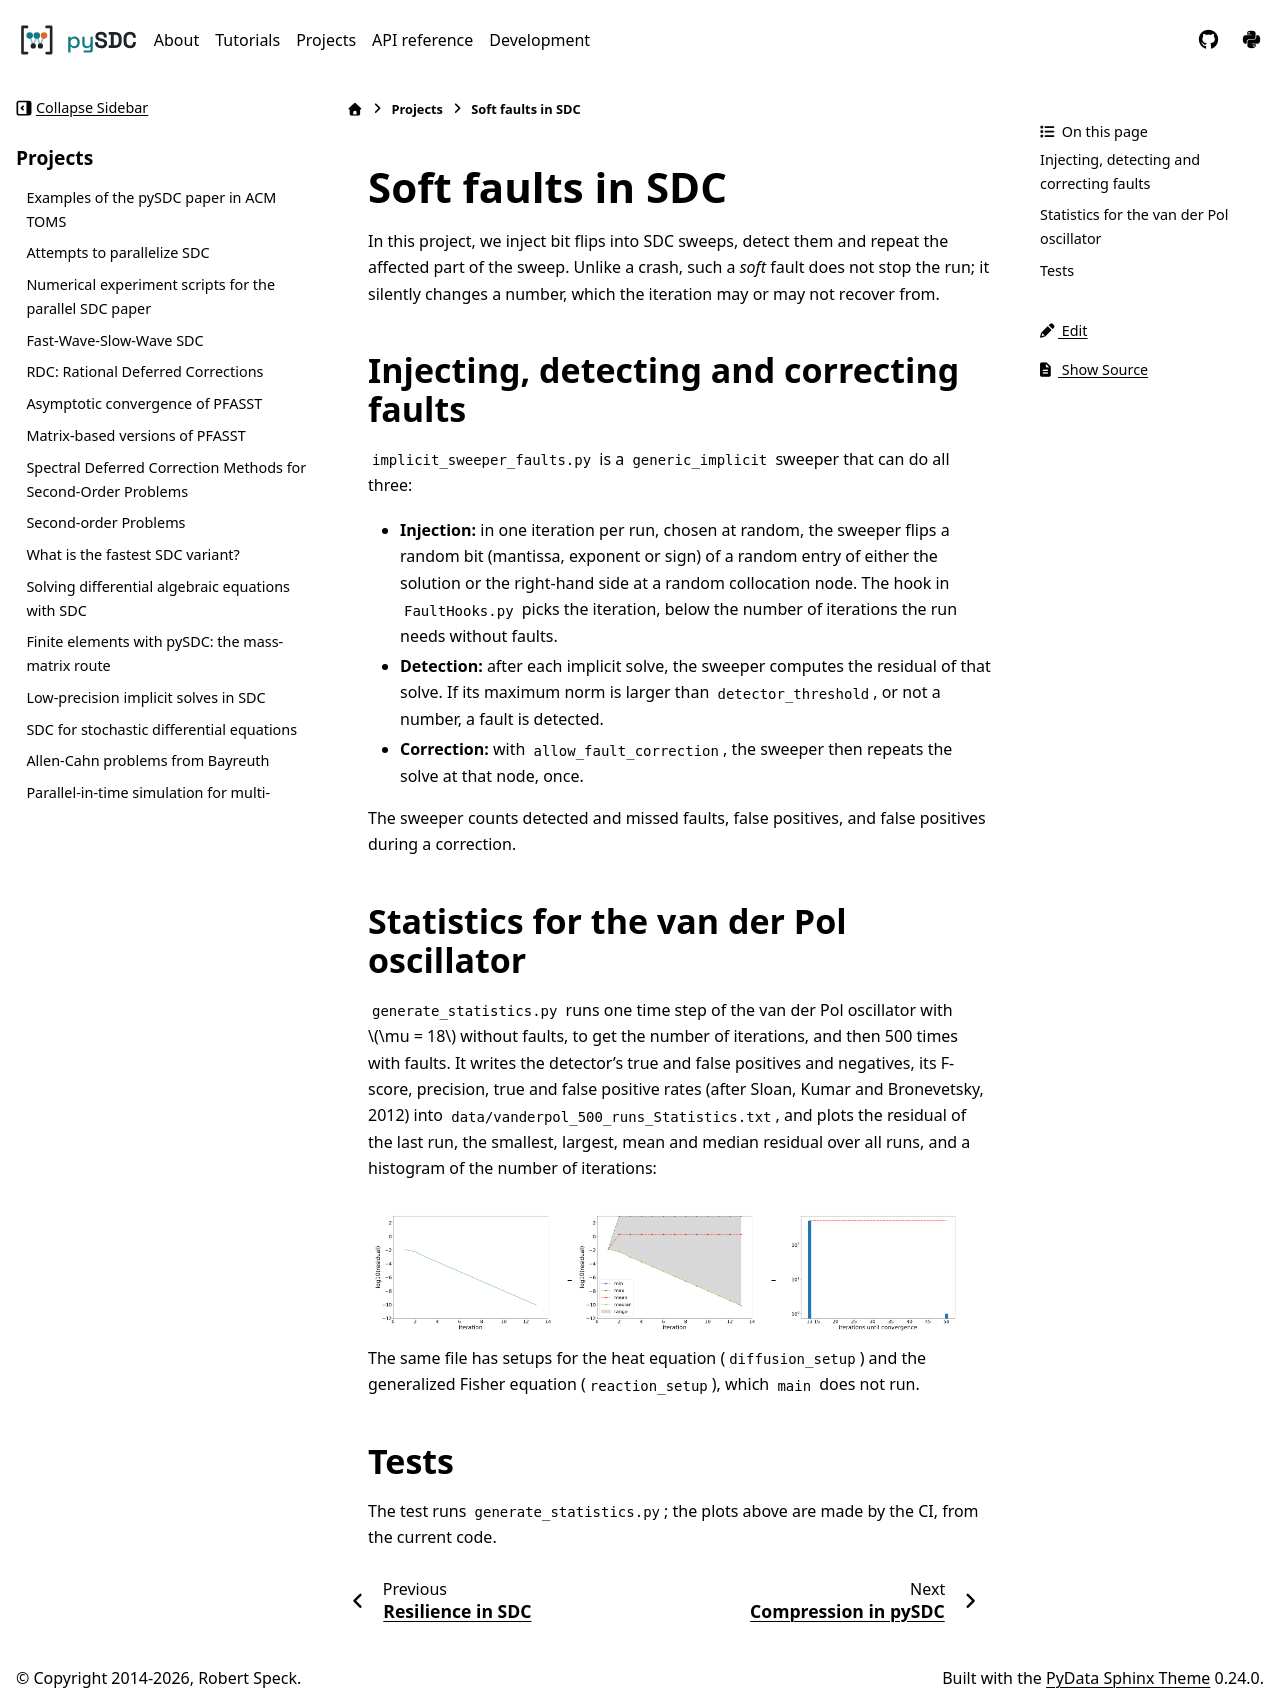

repository: Parallel-in-Time/pySDC · page: projects/soft_failure.html · generator: sphinx

Soft faults in SDC
==================

In this project, we inject bit flips into SDC sweeps, detect them and repeat the affected part of the sweep.
Unlike a crash, such a *soft* fault does not stop the run; it silently changes a number, which the iteration
may or may not recover from.

Injecting, detecting and correcting faults
------------------------------------------

``implicit_sweeper_faults.py`` is a ``generic_implicit`` sweeper that can do all three:

- **Injection:** in one iteration per run, chosen at random, the sweeper flips a random bit (mantissa, exponent or
  sign) of a random entry of either the solution or the right-hand side at a random collocation node.
  The hook in ``FaultHooks.py`` picks the iteration, below the number of iterations the run needs without faults.
- **Detection:** after each implicit solve, the sweeper computes the residual of that solve. If its maximum norm is
  larger than ``detector_threshold``, or not a number, a fault is detected.
- **Correction:** with ``allow_fault_correction``, the sweeper then repeats the solve at that node, once.

The sweeper counts detected and missed faults, false positives, and false positives during a correction.

Statistics for the van der Pol oscillator
-----------------------------------------

``generate_statistics.py`` runs one time step of the van der Pol oscillator with :math:`\mu = 18` without faults, to
get the number of iterations, and then 500 times with faults.
It writes the detector's true and false positives and negatives, its F-score, precision, true and false positive rates
(after Sloan, Kumar and Bronevetsky, 2012) into ``data/vanderpol_500_runs_Statistics.txt``, and plots the residual of
the last run, the smallest, largest, mean and median residual over all runs, and a histogram of the number of
iterations:

.. image:: ../../../data/vanderpol_500_runs_residuals.png
    :width: 32%
.. image:: ../../../data/vanderpol_500_runs_min_max_residuals.png
    :width: 32%
.. image:: ../../../data/vanderpol_500_runs_iter_hist.png
    :width: 32%

The same file has setups for the heat equation (``diffusion_setup``) and the generalized Fisher equation
(``reaction_setup``), which ``main`` does not run.

Tests
-----

The test runs ``generate_statistics.py``; the plots above are made by the CI, from the current code.
